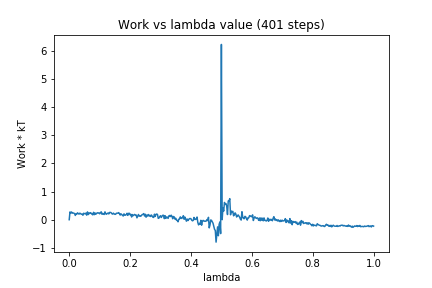

The data file committed next to this chart (first rows):
0, 0.0
1, 0.2763
2, 0.237
3, 0.2758
4, 0.2329
5, 0.2405
6, 0.2323
7, 0.2187
8, 0.1518
9, 0.218
10, 0.2027
11, 0.2454
12, 0.2102
13, 0.2013
14, 0.2335
15, 0.2114
16, 0.198
17, 0.2006
18, 0.1589
19, 0.2307
20, 0.2172
21, 0.2092
22, 0.2353
23, 0.1616
24, 0.2774
25, 0.183
26, 0.2363
27, 0.2202
28, 0.2507
29, 0.2257
30, 0.1936
31, 0.1723
32, 0.2627
33, 0.1797
34, 0.2394
35, 0.1958
36, 0.2252
37, 0.2478
38, 0.2391
39, 0.2431
40, 0.2098
41, 0.2476
42, 0.2808
43, 0.1941
44, 0.2259
45, 0.2011
46, 0.1868
47, 0.2796
48, 0.2093
49, 0.1954
50, 0.2232
51, 0.2358
52, 0.205
53, 0.2588
54, 0.26
55, 0.2509
56, 0.2154
57, 0.1992
58, 0.2332
59, 0.2085
60, 0.1908
... 340 more rows
